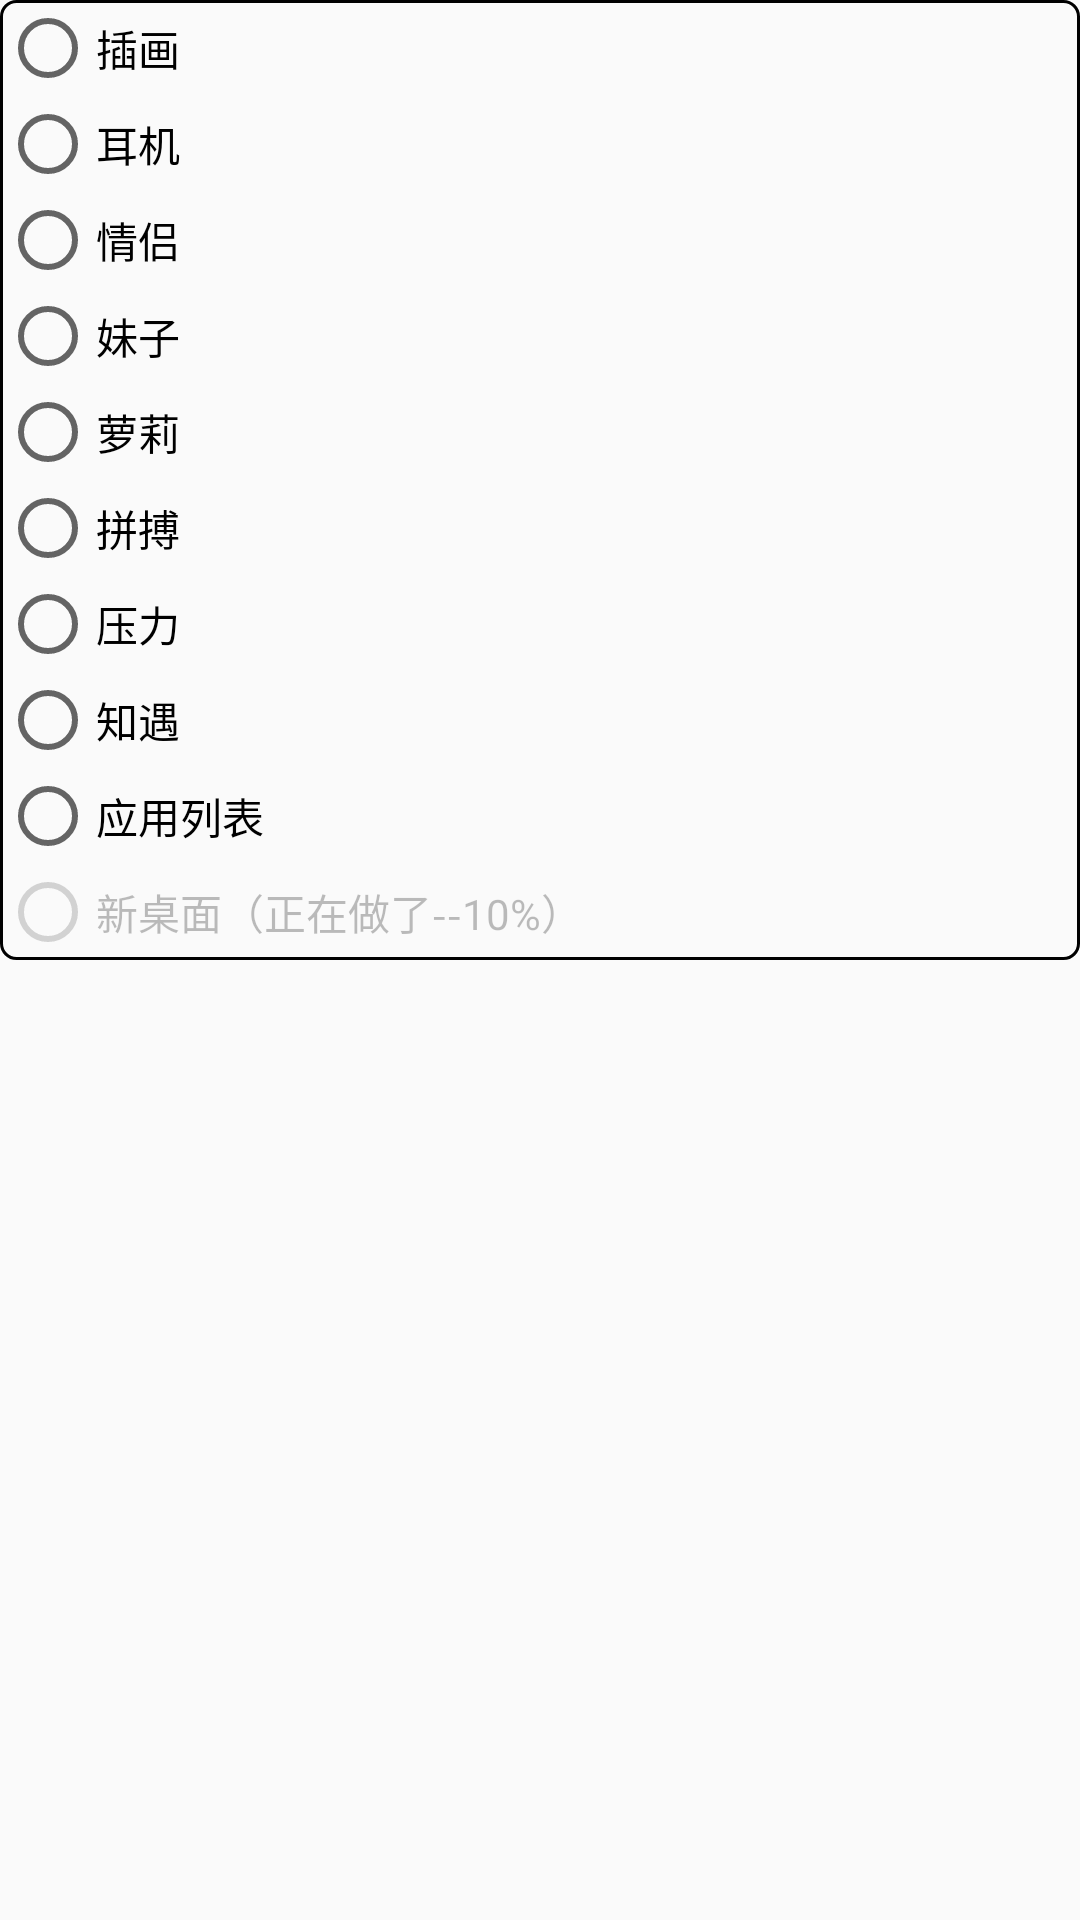

Android layout source for this screen:
<!-- AndroidManifest.xml: application theme AppTheme -->
<!-- res/layout/layout_chose_images.xml -->
<?xml version="1.0" encoding="utf-8"?>
<LinearLayout xmlns:android="http://schemas.android.com/apk/res/android"
    android:layout_width="match_parent"
    android:layout_height="match_parent">

    <LinearLayout
        android:layout_width="match_parent"
        android:layout_height="wrap_content"
        android:background="@drawable/shaper_desk_top_show"
        android:gravity="center_vertical|center_horizontal|left"
        android:orientation="vertical">


        <RadioGroup
            android:layout_width="match_parent"
            android:layout_height="match_parent">

            <RadioButton
                android:id="@+id/ra_chose_chahua"
                android:layout_width="wrap_content"
                android:layout_height="wrap_content"
                android:layout_weight="1"
                android:text="插画" />

            <RadioButton
                android:id="@+id/ra_chose_erji"
                android:layout_width="wrap_content"
                android:layout_height="wrap_content"
                android:layout_weight="1"
                android:text="耳机" />

            <RadioButton
                android:id="@+id/ra_chose_qinglv"
                android:layout_width="wrap_content"
                android:layout_height="wrap_content"
                android:layout_weight="1"
                android:text="情侣" />

            <RadioButton
                android:id="@+id/ra_chose_meizi"
                android:layout_width="wrap_content"
                android:layout_height="wrap_content"
                android:layout_weight="1"
                android:text="妹子" />

            <RadioButton
                android:id="@+id/ra_chose_luoli"
                android:layout_width="wrap_content"
                android:layout_height="wrap_content"
                android:layout_weight="1"
                android:text="萝莉" />

            <RadioButton
                android:id="@+id/ra_chose_pinbo"
                android:layout_width="wrap_content"
                android:layout_height="wrap_content"
                android:layout_weight="1"
                android:text="拼搏" />

            <RadioButton
                android:id="@+id/ra_chose_yali"
                android:layout_width="wrap_content"
                android:layout_height="wrap_content"
                android:layout_weight="1"
                android:text="压力" />

            <RadioButton
                android:id="@+id/ra_chose_zhiyu"
                android:layout_width="wrap_content"
                android:layout_height="wrap_content"
                android:layout_weight="1"
                android:text="知遇" />

            <RadioButton
                android:id="@+id/ra_chose_applist_info"
                android:layout_width="wrap_content"
                android:layout_height="wrap_content"
                android:layout_weight="1"
                android:text="应用列表" />

            <RadioButton
                android:layout_width="wrap_content"
                android:layout_height="wrap_content"
                android:layout_weight="1"
                android:checked="false"
                android:clickable="false"
                android:enabled="false"
                android:focusable="false"
                android:text="新桌面（正在做了--10%）" />


        </RadioGroup>

    </LinearLayout>
</LinearLayout>
<!-- resources referenced by this layout -->
<resources>
  <!-- drawable shaper_desk_top_show (drawable) -->
  <?xml version="1.0" encoding="utf-8"?>
  <shape xmlns:android="http://schemas.android.com/apk/res/android">
      <corners android:radius="5dp" />
      <stroke
          android:width="1dp"
          android:color="#000000" />
      <solid android:color="#00000000" />
  </shape>
  <style name="AppTheme" parent="Theme.AppCompat.Light.NoActionBar">
          
          <item name="colorPrimary">@color/colorBlack</item>
          <item name="colorPrimaryDark">@color/colorBlack</item>
          <item name="colorAccent">@color/colorBlack</item>
      </style>
  <color name="colorBlack">#000000</color>
</resources>
